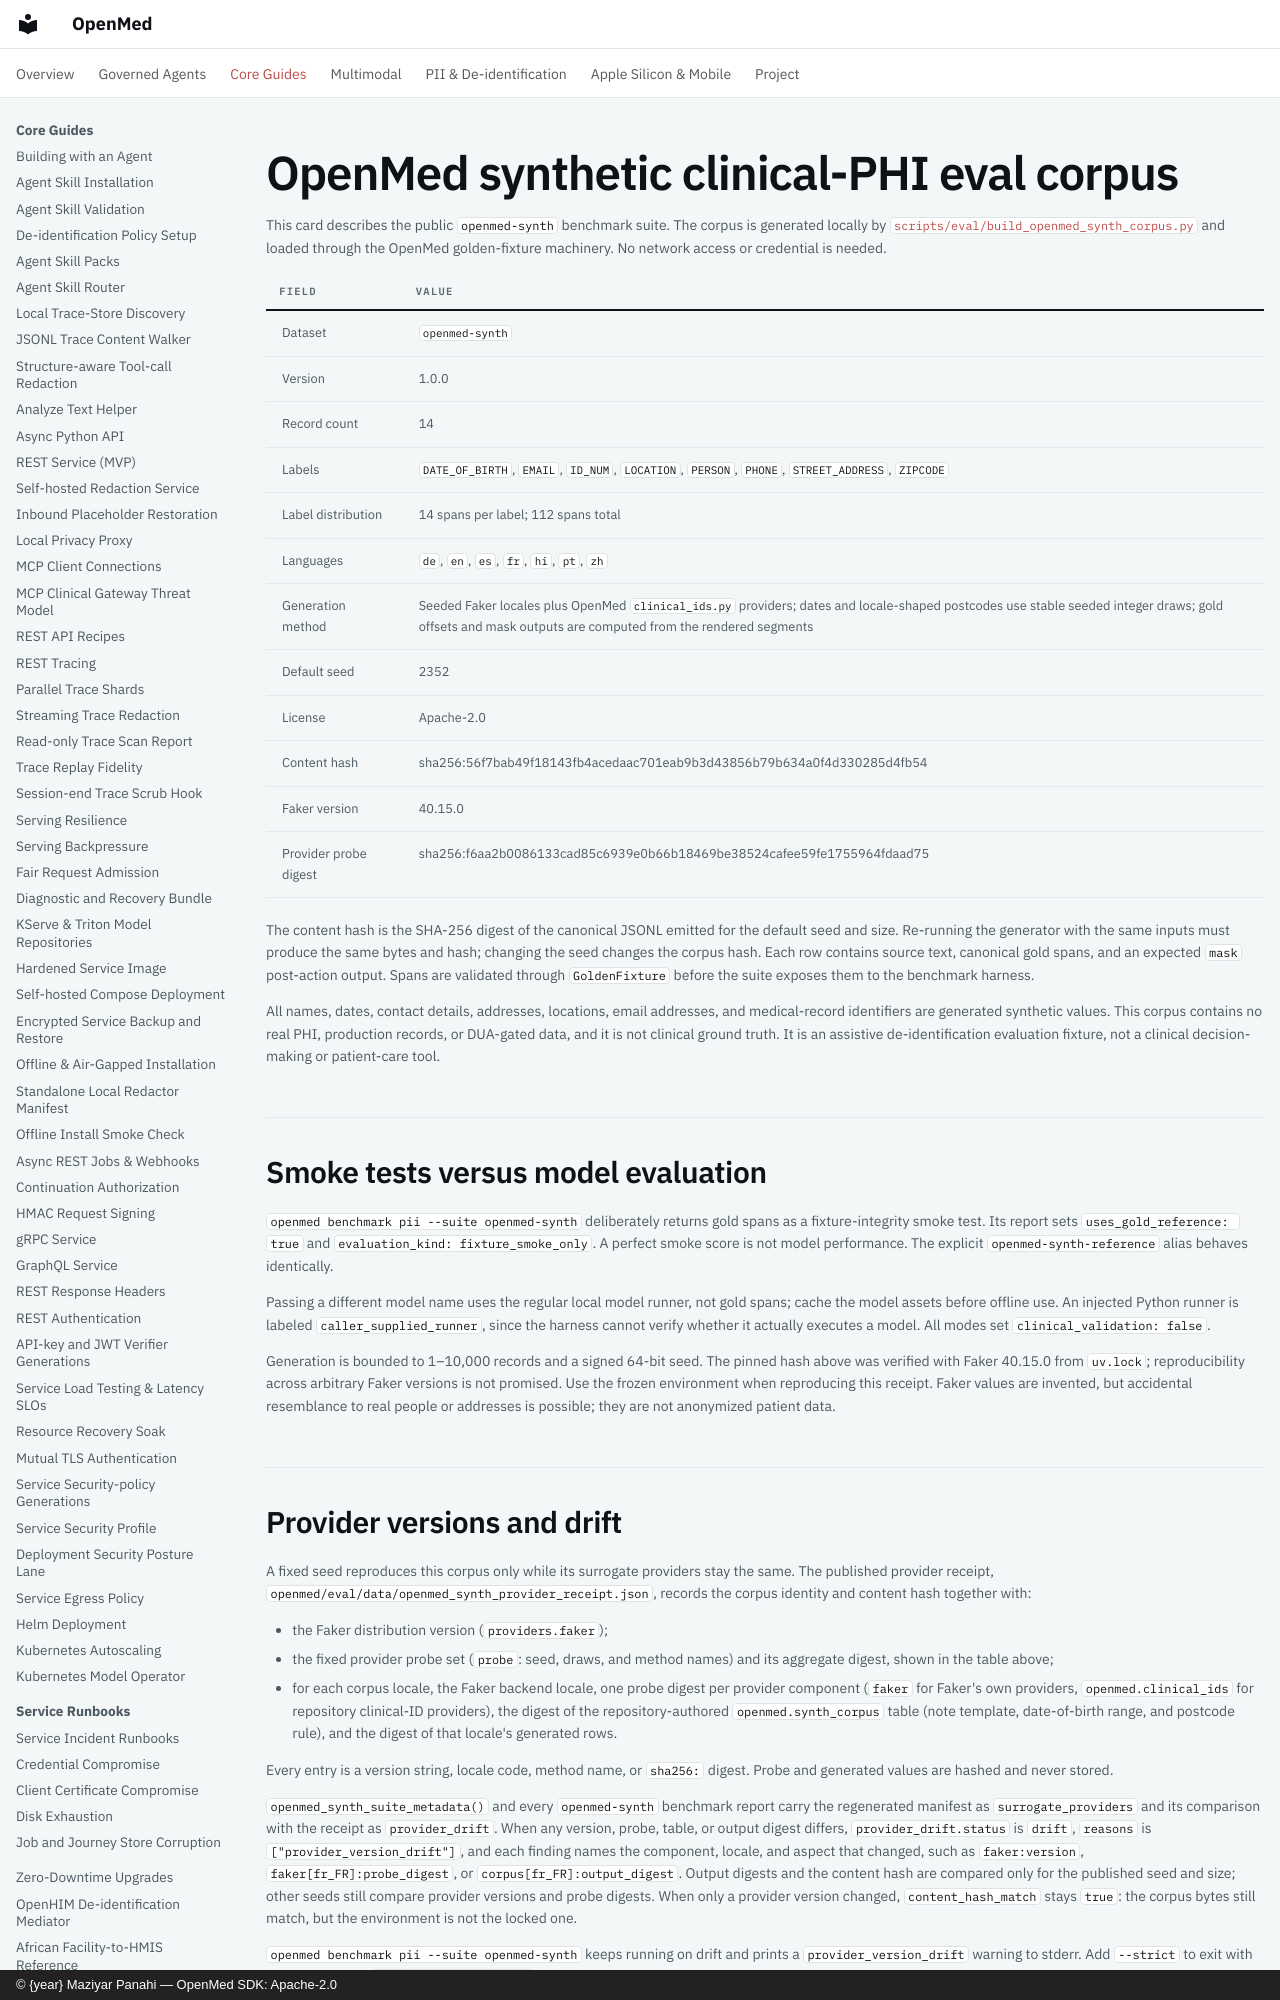

repository: maziyarpanahi/openmed · page: datasets/openmed-synth-phi/index.html · generator: mkdocs · copyright: © {year} Maziyar Panahi — OpenMed SDK: Apache-2.0

# OpenMed synthetic clinical-PHI eval corpus

This card describes the public `openmed-synth` benchmark suite. The corpus is
generated locally by
[`scripts/eval/build_openmed_synth_corpus.py`](https://github.com/maziyarpanahi/openmed/blob/master/scripts/eval/build_openmed_synth_corpus.py)
and loaded through the OpenMed golden-fixture machinery. No network access or
credential is needed.

| Field | Value |
| --- | --- |
| Dataset | `openmed-synth` |
| Version | 1.0.0 |
| Record count | 14 |
| Labels | `DATE_OF_BIRTH`, `EMAIL`, `ID_NUM`, `LOCATION`, `PERSON`, `PHONE`, `STREET_ADDRESS`, `ZIPCODE` |
| Label distribution | 14 spans per label; 112 spans total |
| Languages | `de`, `en`, `es`, `fr`, `hi`, `pt`, `zh` |
| Generation method | Seeded Faker locales plus OpenMed `clinical_ids.py` providers; dates and locale-shaped postcodes use stable seeded integer draws; gold offsets and mask outputs are computed from the rendered segments |
| Default seed | 2352 |
| License | Apache-2.0 |
| Content hash | sha256:56f7bab49f18143fb4acedaac701eab9b3d43856b79b634a0f4d330285d4fb54 |
| Faker version | 40.15.0 |
| Provider probe digest | sha256:f6aa2b0086133cad85c6939e0b66b18469be38524cafee59fe1755964fdaad75 |

The content hash is the SHA-256 digest of the canonical JSONL emitted for the
default seed and size. Re-running the generator with the same inputs must
produce the same bytes and hash; changing the seed changes the corpus hash.
Each row contains source text, canonical gold spans, and an expected `mask`
post-action output. Spans are validated through `GoldenFixture` before the
suite exposes them to the benchmark harness.
